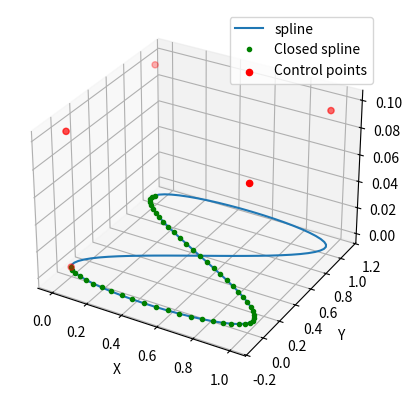
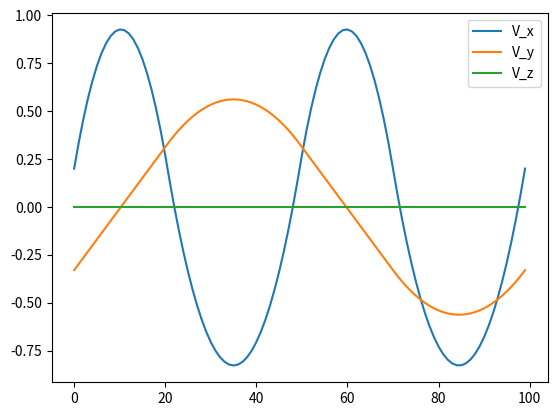

Here is the Python script that generated these plots, in order:
import numpy as np
import scipy.interpolate as interpolate
from scipy.interpolate import CubicSpline
import matplotlib.pyplot as plt

# Define control points for a closed loop
# theta = np.linspace(0, 2*np.pi, 8, endpoint=False)
# x = np.cos(theta) + 0.1 * np.random.randn(8)
# y = np.sin(theta) + 0.1 * np.random.randn(8)
# z = np.sin(2*theta) + 0.1 * np.random.randn(8)

x = [0, 1, 0, 1, 0]
y = [0, 0, 1, 1, 0]
z = [0.1, 0.1, 0.1, 0.1, 0]


def hermite_path(x, y, z, dx, dy, dz, samples_per_segment=100):
    dx = [9*d for d in dx]
    dy = [9*d for d in dy]
    dz = [9*d for d in dz]

    p_x, p_y, p_z = [], [], []
    v_x, v_y, v_z = [], [], []

    num_segments = len(x) - 1
    total_samples = samples_per_segment * num_segments

    for dt in range(total_samples):
        # Determine which segment
        segment = dt // samples_per_segment
        s = (dt % samples_per_segment) / samples_per_segment

        h1 = 2*s**3 - 3*s**2 + 1
        h2 = -2*s**3 + 3*s**2
        h3 = s**3 - 2*s**2 + s
        h4 = s**3 - s**2

        dh1 = 6*s**2 - 6*s
        dh2 = -6*s**2 + 6*s
        dh3 = 3*s**2 - 4*s + 1
        dh4 = 3*s**2 - 2*s

        p_x.append(h1*x[segment] + h2*x[segment+1] + h3*dx[segment] + h4*dx[segment+1])
        p_y.append(h1*y[segment] + h2*y[segment+1] + h3*dy[segment] + h4*dy[segment+1])
        p_z.append(h1*z[segment] + h2*z[segment+1] + h3*dz[segment] + h4*dz[segment+1])

        v_x.append(dh1*x[segment] + dh2*x[segment+1] + dh3*dx[segment] + dh4*dx[segment+1])
        v_y.append(dh1*y[segment] + dh2*y[segment+1] + dh3*dy[segment] + dh4*dy[segment+1])
        v_z.append(dh1*z[segment] + dh2*z[segment+1] + dh3*dz[segment] + dh4*dz[segment+1])

    return p_x, p_y, p_z, v_x, v_y, v_z

def catmull_rom_path(x, y, z, samples_per_segment=100):
    # Extend endpoints to allow smooth spline
    x = [2*x[0] - x[1]] + x + [2*x[-1] - x[-2]]
    y = [2*y[0] - y[1]] + y + [2*y[-1] - y[-2]]
    z = [2*z[0] - z[1]] + z + [2*z[-1] - z[-2]]

    p_x, p_y, p_z = [], [], []
    v_x, v_y, v_z = [], [], []

    num_segments = len(x) - 3
    total_samples = samples_per_segment * num_segments

    for dt in range(total_samples):
        # Determine segment and local parameter s
        segment = dt // samples_per_segment
        s = (dt % samples_per_segment) / samples_per_segment

        # Shortcut for points
        p0, p1, p2, p3 = x[segment], x[segment+1], x[segment+2], x[segment+3]
        q0, q1, q2, q3 = y[segment], y[segment+1], y[segment+2], y[segment+3]
        r0, r1, r2, r3 = z[segment], z[segment+1], z[segment+2], z[segment+3]

        # Position
        p_x.append(0.5 * (2*p1 + (-p0 + p2)*s + (2*p0 -5*p1 +4*p2 -p3)*s**2 + (-p0 +3*p1 -3*p2 +p3)*s**3))
        p_y.append(0.5 * (2*q1 + (-q0 + q2)*s + (2*q0 -5*q1 +4*q2 -q3)*s**2 + (-q0 +3*q1 -3*q2 +q3)*s**3))
        p_z.append(0.5 * (2*r1 + (-r0 + r2)*s + (2*r0 -5*r1 +4*r2 -r3)*s**2 + (-r0 +3*r1 -3*r2 +r3)*s**3))

        # Velocity
        v_x.append(0.5 * ((-p0 + p2) + 2*(2*p0 -5*p1 +4*p2 -p3)*s + 3*(-p0 +3*p1 -3*p2 +p3)*s**2))
        v_y.append(0.5 * ((-q0 + q2) + 2*(2*q0 -5*q1 +4*q2 -q3)*s + 3*(-q0 +3*q1 -3*q2 +q3)*s**2))
        v_z.append(0.5 * ((-r0 + r2) + 2*(2*r0 -5*r1 +4*r2 -r3)*s + 3*(-r0 +3*r1 -3*r2 +r3)*s**2))

    return p_x, p_y, p_z, v_x, v_y, v_z



def natural_cubic_path(x, y, z):
    x = np.array(x)
    y = np.array(y)
    z = np.array(z)

    t= np.arange(len(x))
    p_x = CubicSpline(t, x, bc_type=((2, 0.0), (1, 0.0)))
    p_y = CubicSpline(t, y, bc_type=((2, 0.0), (1, 0.0)))
    p_z = CubicSpline(t, z, bc_type=((2, 0.0), (1, 0.0)))   

    t_smooth = np.linspace(t[0], t[-1], 600)
    x_smooth = list(p_x(t_smooth))
    y_smooth = list(p_y(t_smooth))
    z_smooth = list(p_z(t_smooth))

    v_x = list(p_x(t_smooth, 1))
    v_y = list(p_y(t_smooth, 1))
    v_z = list(p_z(t_smooth, 1))

    return x_smooth, y_smooth, z_smooth, v_x, v_y, v_z


def TCB_path(x, y, z, samples=100):
    T = 0.1
    C = 0
    B = -0.1

    # Extend endpoints
    x = [2*x[0]-x[1]] + list(x) + [2*x[-1]-x[-2]]
    y = [2*y[0]-y[1]] + list(y) + [2*y[-1]-y[-2]]
    z = [2*z[0]-z[1]] + list(z) + [2*z[-1]-z[-2]]

    p_x, p_y, p_z = [], [], []
    v_x, v_y, v_z = [], [], []

    # compute tangents
    dx, dy, dz = [], [], []
    for i in range(1, len(x)-1):
        dx.append(2*(1-T)*((1+C)*(1+B)*(x[i]-x[i-1])/2 + (1-C)*(1-B)*(x[i+1]-x[i])/2))
        dy.append(2*(1-T)*((1+C)*(1+B)*(y[i]-y[i-1])/2 + (1-C)*(1-B)*(y[i+1]-y[i])/2))
        dz.append(2*(1-T)*((1+C)*(1+B)*(z[i]-z[i-1])/2 + (1-C)*(1-B)*(z[i+1]-z[i])/2))

    # --- Clamp endpoints to remove end curl ---
    dx[0] = 0; dy[0] = 0; dz[0] = 0      # flat start
    dx[-1] = 0; dy[-1] = 0; dz[-1] = 0    # flat end

    # interpolate segments
    for i in range(len(x)-3):
        # dx/dy/dz indexing: adjust because dx starts from index 1 of x
        ti = i  # corresponds to x[i+1] in position formula
        for s in np.linspace(0,1,samples):
            h1 = 2*s**3 - 3*s**2 + 1
            h2 = -2*s**3 + 3*s**2
            h3 = s**3 - 2*s**2 + s
            h4 = s**3 - s**2

            dh1 = 6*s**2 - 6*s
            dh2 = -6*s**2 + 6*s
            dh3 = 3*s**2 - 4*s + 1
            dh4 = 3*s**2 - 2*s

            px = h1*x[i+1] + h2*x[i+2] + h3*dx[ti] + h4*dx[ti+1]
            py = h1*y[i+1] + h2*y[i+2] + h3*dy[ti] + h4*dy[ti+1]
            pz = h1*z[i+1] + h2*z[i+2] + h3*dz[ti] + h4*dz[ti+1]

            vx = dh1*x[i+1] + dh2*x[i+2] + dh3*dx[ti] + dh4*dx[ti+1]
            vy = dh1*y[i+1] + dh2*y[i+2] + dh3*dy[ti] + dh4*dy[ti+1]
            vz = dh1*z[i+1] + dh2*z[i+2] + dh3*dz[ti] + dh4*dz[ti+1]

            p_x.append(px)
            p_y.append(py)
            p_z.append(pz)
            v_x.append(vx)
            v_y.append(vy)
            v_z.append(vz)

    return p_x, p_y, p_z, v_x, v_y, v_z

# def TCB_path(x, y, z, samples=100):
#     T = 0.01
#     C = -0.3
#     B = 0.4
#     x = [2*x[0]-x[1]] + list(x) + [2*x[-1]-x[-2]]
#     y = [2*y[0]-y[1]] + list(y) + [2*y[-1]-y[-2]]
#     z = [2*z[0]-z[1]] + list(z) + [2*z[-1]-z[-2]]

#     p_x, p_y, p_z, v_x, v_y, v_z = [], [], [], [], [], []

#     # compute tangents
#     dx, dy, dz = [], [], []
#     for i in range(1, len(x)-1):
#         dx.append(2 * ((1 - T) * ((1 + C) * (1 + B) * (x[i] - x[i-1]) / 2 + (1 - C) * (1 - B) * (x[i+1] - x[i]) / 2)))
#         dy.append(2 * ((1 - T) * ((1 + C) * (1 + B) * (y[i] - y[i-1]) / 2 + (1 - C) * (1 - B) * (y[i+1] - y[i]) / 2)))
#         dz.append(2 * ((1 - T) * ((1 + C) * (1 + B) * (z[i] - z[i-1]) / 2 + (1 - C) * (1 - B) * (z[i+1] - z[i]) / 2)))

#     # interpolate segments
#     for i in range(len(x)-3):
#         for s in np.linspace(0, 1, samples):
#             h1 = 2*s**3 - 3*s**2 + 1
#             h2 = -2*s**3 + 3*s**2
#             h3 = s**3 - 2*s**2 + s
#             h4 = s**3 - s**2

#             dh1 = 6*s**2 - 6*s
#             dh2 = -6*s**2 + 6*s
#             dh3 = 3*s**2 - 4*s + 1
#             dh4 = 3*s**2 - 2*s

#             px = h1*x[i+1] + h2*x[i+2] + h3*dx[i] + h4*dx[i+1]
#             py = h1*y[i+1] + h2*y[i+2] + h3*dy[i] + h4*dy[i+1]
#             pz = h1*z[i+1] + h2*z[i+2] + h3*dz[i] + h4*dz[i+1]

#             vx = dh1*x[i+1] + dh2*x[i+2] + dh3*dx[i] + dh4*dx[i+1]
#             vy = dh1*y[i+1] + dh2*y[i+2] + dh3*dy[i] + dh4*dy[i+1]
#             vz = dh1*z[i+1] + dh2*z[i+2] + dh3*dz[i] + dh4*dz[i+1]

#             p_x.append(px); p_y.append(py); p_z.append(pz)
#             v_x.append(vx); v_y.append(vy); v_z.append(vz)

#     return p_x, p_y, p_z, v_x, v_y, v_z

def spline_path(x,y,z):
    # Create a periodic spline
    print([x, y, z])
    tck, u = interpolate.splprep([x, y, z], s=0, per=True)

    # Generate points on the spline
    u_new = np.linspace(0, 1, 100)
    x_new, y_new, z_new = interpolate.splev(u_new, tck)
    vx, vy, vz = interpolate.splev(u_new, tck, der=1)

    v = np.sqrt(vx**2 + vy**2 + vz**2)
    v_max = np.max(v)

    return x_new, y_new, z_new, vx/v_max, vy/v_max, vz/v_max


def main():
    x_new, y_new, z_new, vx, vy, vz = spline_path(x,y,z)

    fig = plt.figure()
    ax = fig.add_subplot(111, projection='3d')
    ax.plot(x_new, y_new, label='spline')
    ax.plot(x_new[0:len(x_new)//2], y_new[0:len(x_new)//2],'g.', label='Closed spline')
    ax.scatter(x, y, z, c='red', label='Control points')
    ax.set_xlabel('X')
    ax.set_ylabel('Y')
    ax.set_zlabel('Z')
    ax.legend()
    plt.show()

    plt.figure()
    plt.plot(vx, label='V_x')
    plt.plot(vy, label='V_y')
    plt.plot(vz, label='V_z')
    plt.legend()
    plt.show()


if __name__ == '__main__':
    main()